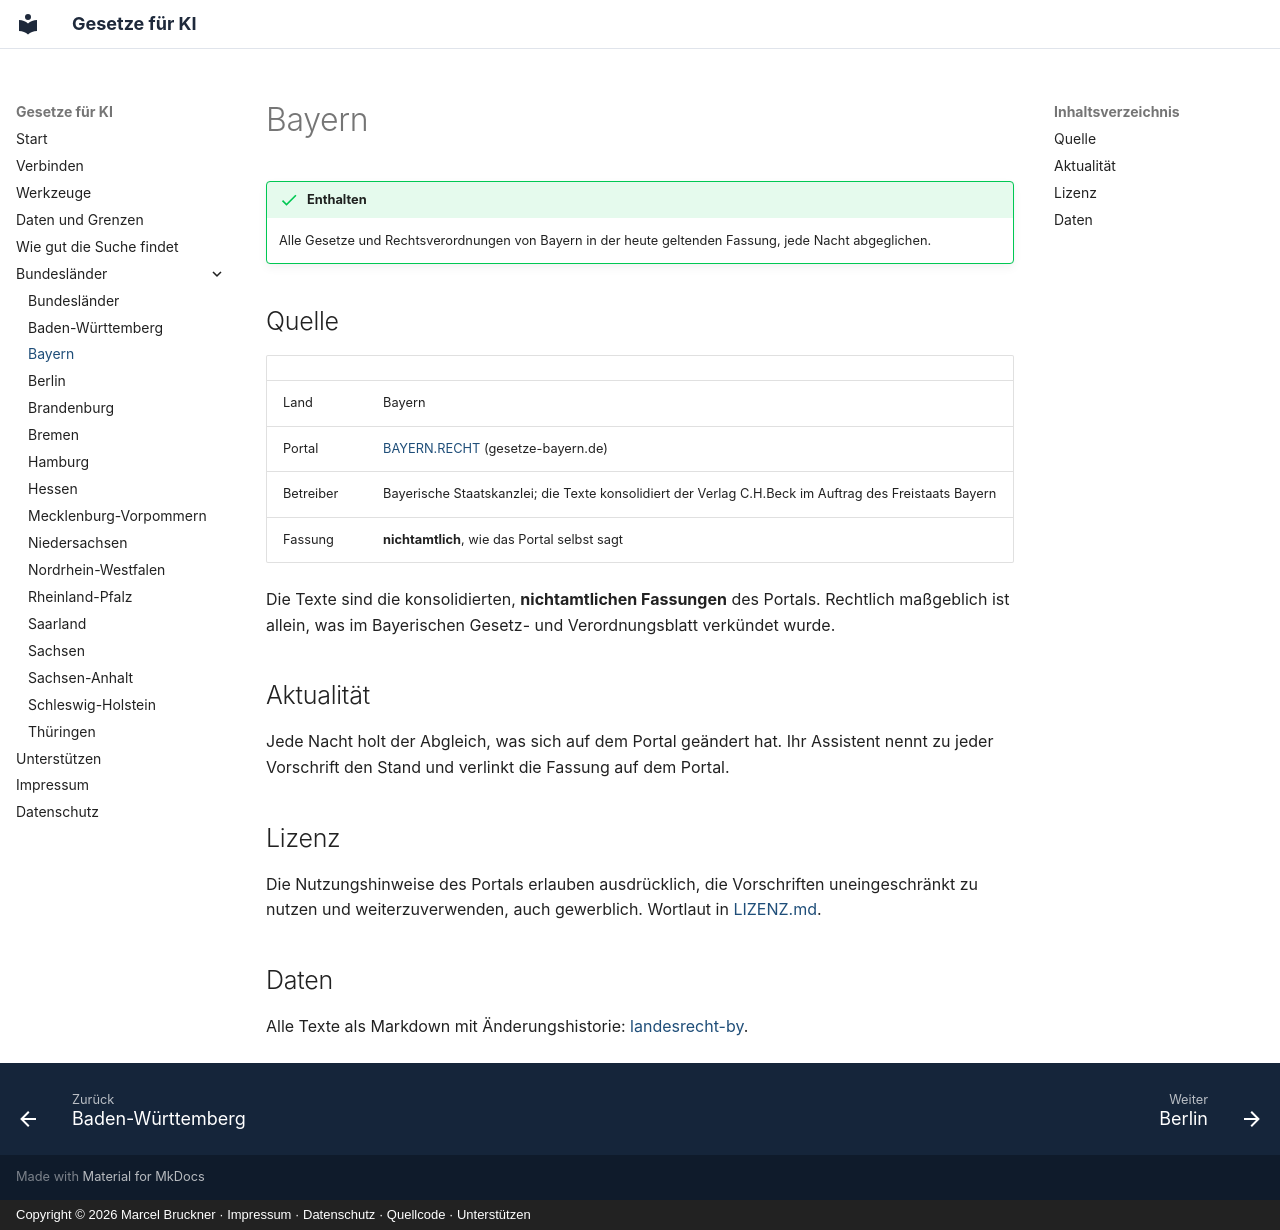

repository: Gesetze-fuer-KI/gesetze-fuer-ki · page: laender/bayern/index.html · generator: mkdocs · copyright: Copyright © 2026 Marcel Bruckner · Impressum · Datenschutz · Quellcode · Unterstützen

# Bayern

!!! success "Enthalten"

    Alle Gesetze und Rechtsverordnungen von Bayern in der heute geltenden Fassung, jede Nacht abgeglichen.

## Quelle

| | |
|---|---|
| Land | Bayern |
| Portal | [BAYERN.RECHT](https://www.gesetze-bayern.de) (gesetze-bayern.de) |
| Betreiber | Bayerische Staatskanzlei; die Texte konsolidiert der Verlag C.H.Beck im Auftrag des Freistaats Bayern |
| Fassung | **nichtamtlich**, wie das Portal selbst sagt |

Die Texte sind die konsolidierten, **nichtamtlichen Fassungen** des Portals. Rechtlich maßgeblich ist allein, was im Bayerischen Gesetz- und Verordnungsblatt verkündet wurde.

## Aktualität

Jede Nacht holt der Abgleich, was sich auf dem Portal geändert hat. Ihr Assistent nennt zu jeder Vorschrift den Stand und verlinkt die Fassung auf dem Portal.

## Lizenz

Die Nutzungshinweise des Portals erlauben ausdrücklich, die Vorschriften uneingeschränkt zu nutzen und weiterzuverwenden, auch gewerblich. Wortlaut in [LIZENZ.md](https://github.com/Gesetze-fuer-KI/landesrecht-by/blob/main/LIZENZ.md).

## Daten

Alle Texte als Markdown mit Änderungshistorie: [landesrecht-by](https://github.com/Gesetze-fuer-KI/landesrecht-by).
